Run: headless pygame with SDL's dummy video driver; simulated clock (each Clock.tick advances the game by its frame time, no real sleeping); random seed 0; keys injected as events and as key.get_pressed() state; mouse plan: one left click at the window centre at the start of phase 2, then a move to the lower-right quarter at the start of phase 3.
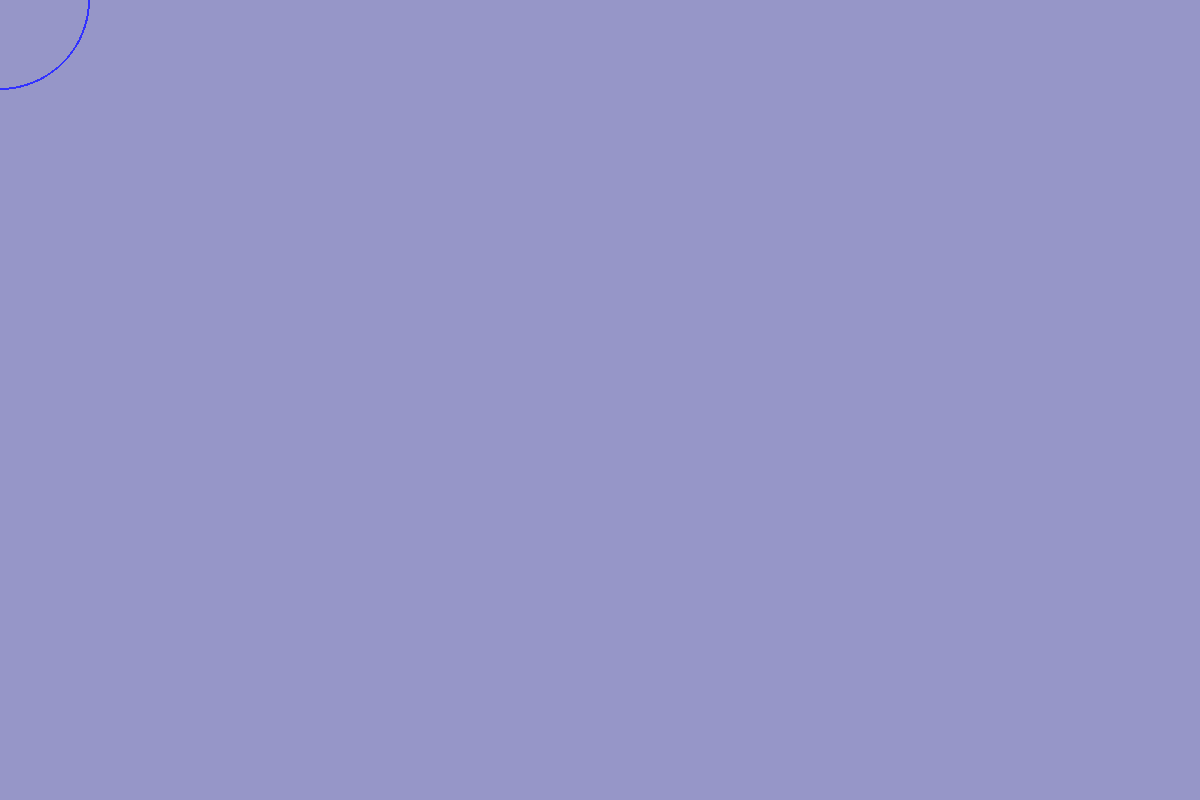
Frame 1 of 4 · flips 1–60 · no input
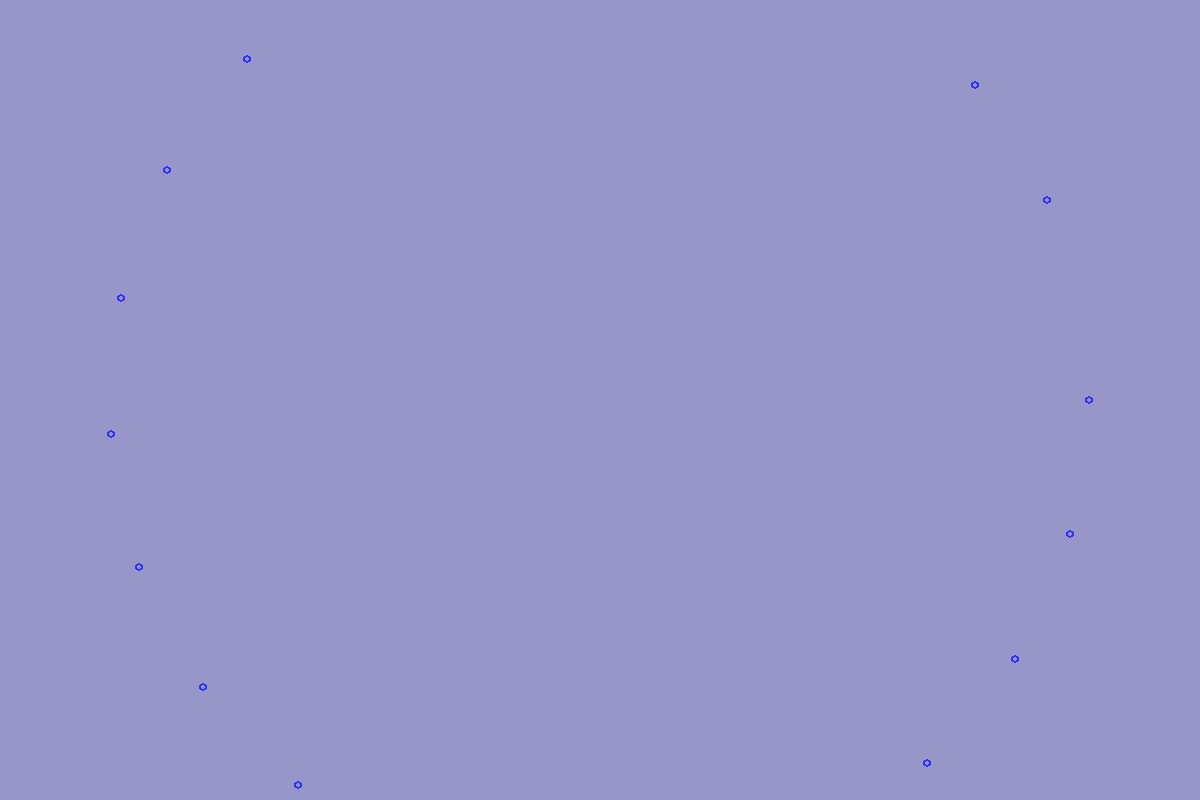
Frame 2 of 4 · flips 61–180 · clicked the window centre · tapped SPACE, RETURN · held RIGHT (→), D
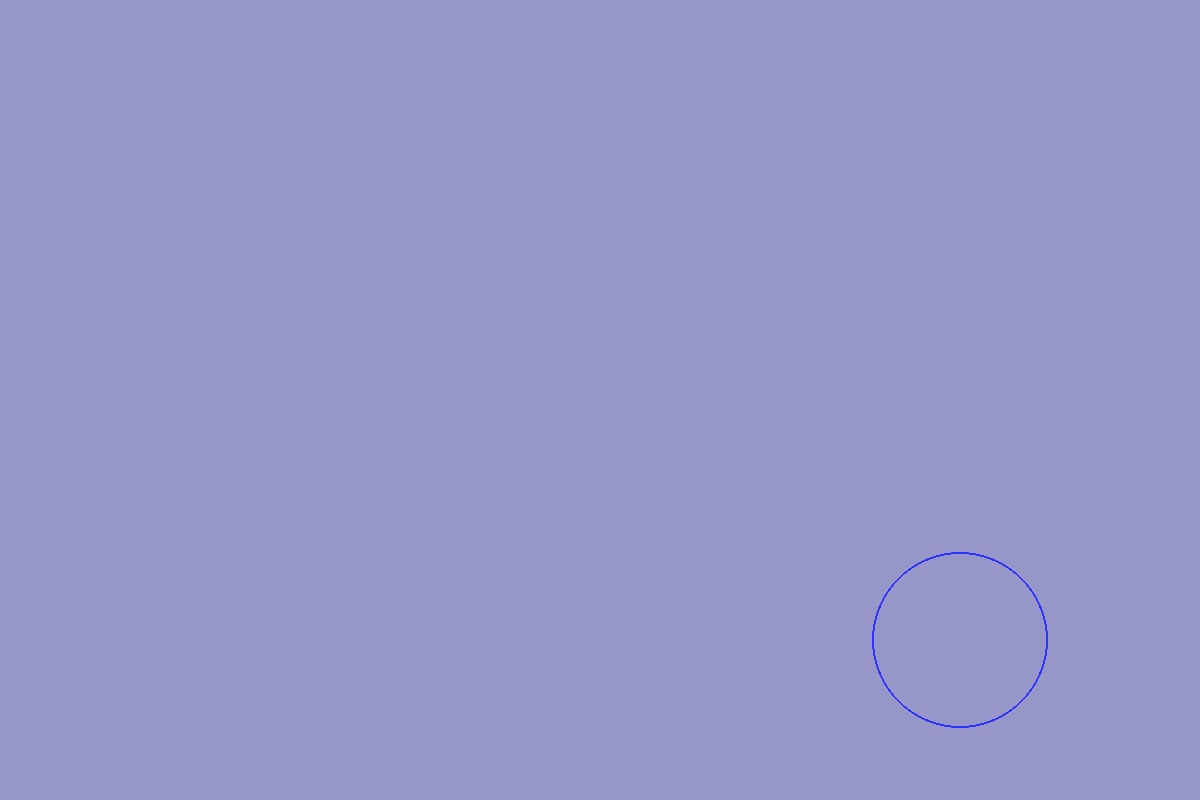
Frame 3 of 4 · flips 181–300 · moved the mouse to the lower-right quarter · held DOWN (↓), S
Frame 4 of 4 · flips 301–420 · held LEFT (←), A, UP (↑), W · screen unchanged from frame 3, image omitted

The pygame program that drew these frames:

import pygame
import math
import random as r


BG_COLOR = (150, 150, 200)
BUBBLE_COLOR = (50, 50, 255)
BUBBLE_RADIUS = 90
BUBBLE_WIDTH = 2
MIN_CHILDREN = 10
MAX_CHILDREN = 30


class Bubble():
    
    def __init__(self):
        self.color = BUBBLE_COLOR
        self.radius = BUBBLE_RADIUS
        self.width = BUBBLE_WIDTH
        
        self.x, self.y = pygame.mouse.get_pos()
        
        self.popped = False
    
    def move(self):
        self.x, self.y = pygame.mouse.get_pos()
    
    def draw(self, surface):
        if self.radius > 0:
            pygame.draw.circle(surface, self.color, (self.x, self.y), self.radius, self.width) 
    
    def pop(self):
        if self.popped:
            return
        else:
            self.popped = True
            children = []
            number_of_children = r.randint(MIN_CHILDREN, MAX_CHILDREN)
            for i in range(number_of_children):
                child_radius = self.radius // number_of_children
                child_direction = 360 // number_of_children * i
                child = ChildBubble(self.x, self.y, child_radius, child_direction)
                children.append(child)
            self.radius = 0
            return children


class ChildBubble():
    
    def __init__(self, x, y, radius, direction):
        self.color = BUBBLE_COLOR
        self.radius = radius
        self.width = BUBBLE_WIDTH
        self.x = x
        self.y = y
        
        self.speed = 10
        self.direction = direction
        
        self.moving_outward = True
        self.home = False
    
    def move(self, bubble):
        if self.moving_outward:
            self.x += math.cos(self.direction * (math.pi / 180)) * self.speed
            self.y += math.sin(self.direction * (math.pi / 180)) * self.speed
        
            self.speed -= .1
            if self.speed <= 0:
                self.moving_outward = False
        
        elif not self.moving_outward:
            target_x, target_y = pygame.mouse.get_pos()
            self.direction = math.atan2(target_y - self.y, target_x - self.x) * (180 / math.pi)
            self.speed += .1
            
            self.x += math.cos(self.direction * (math.pi / 180)) * self.speed
            self.y += math.sin(self.direction * (math.pi / 180)) * self.speed
            
            distance_from_home = ((self.x - target_x) ** 2 + (self.y - target_y) ** 2) ** 0.5
            if distance_from_home <= bubble.radius + self.radius:
                self.home = True
                bubble.radius += self.radius
                self.radius = 0
            
            
    
    def draw(self, surface):
        if not self.home:
            print(self.width, self.radius)
            pygame.draw.circle(surface, self.color, (int(self.x), int(self.y)), self.radius, self.width)
        
        
        


def run_game():
    # Initialize game and create screen object.
    pygame.init()
    screen = pygame.display.set_mode((1200, 800))
    pygame.display.set_caption('Bubbles 1')
    
    pygame.mouse.set_visible(False)
    
    bubble = Bubble()
    children = []
    
    running = True
    
    # Start the main loop for the game.
    while running:
        
        screen.fill(BG_COLOR)
        
        bubble.move()
        bubble.draw(screen)
        
        for child in children:
            child.move(bubble)
            child.draw(screen)
        
        # get rid of children that got home (radius 0)
        children = [child for child in children if child.radius > 0]
        if children == []:
            bubble.popped = False
        
        # Watch for keyboard and mouse events.
        for event in pygame.event.get():
            if event.type == pygame.MOUSEBUTTONDOWN and event.button == 1 and not bubble.popped:
                children = bubble.pop()
            if event.type == pygame.QUIT:
               running = False
        
        # Make the most recently drawn screen visible
        pygame.display.flip()

run_game()
